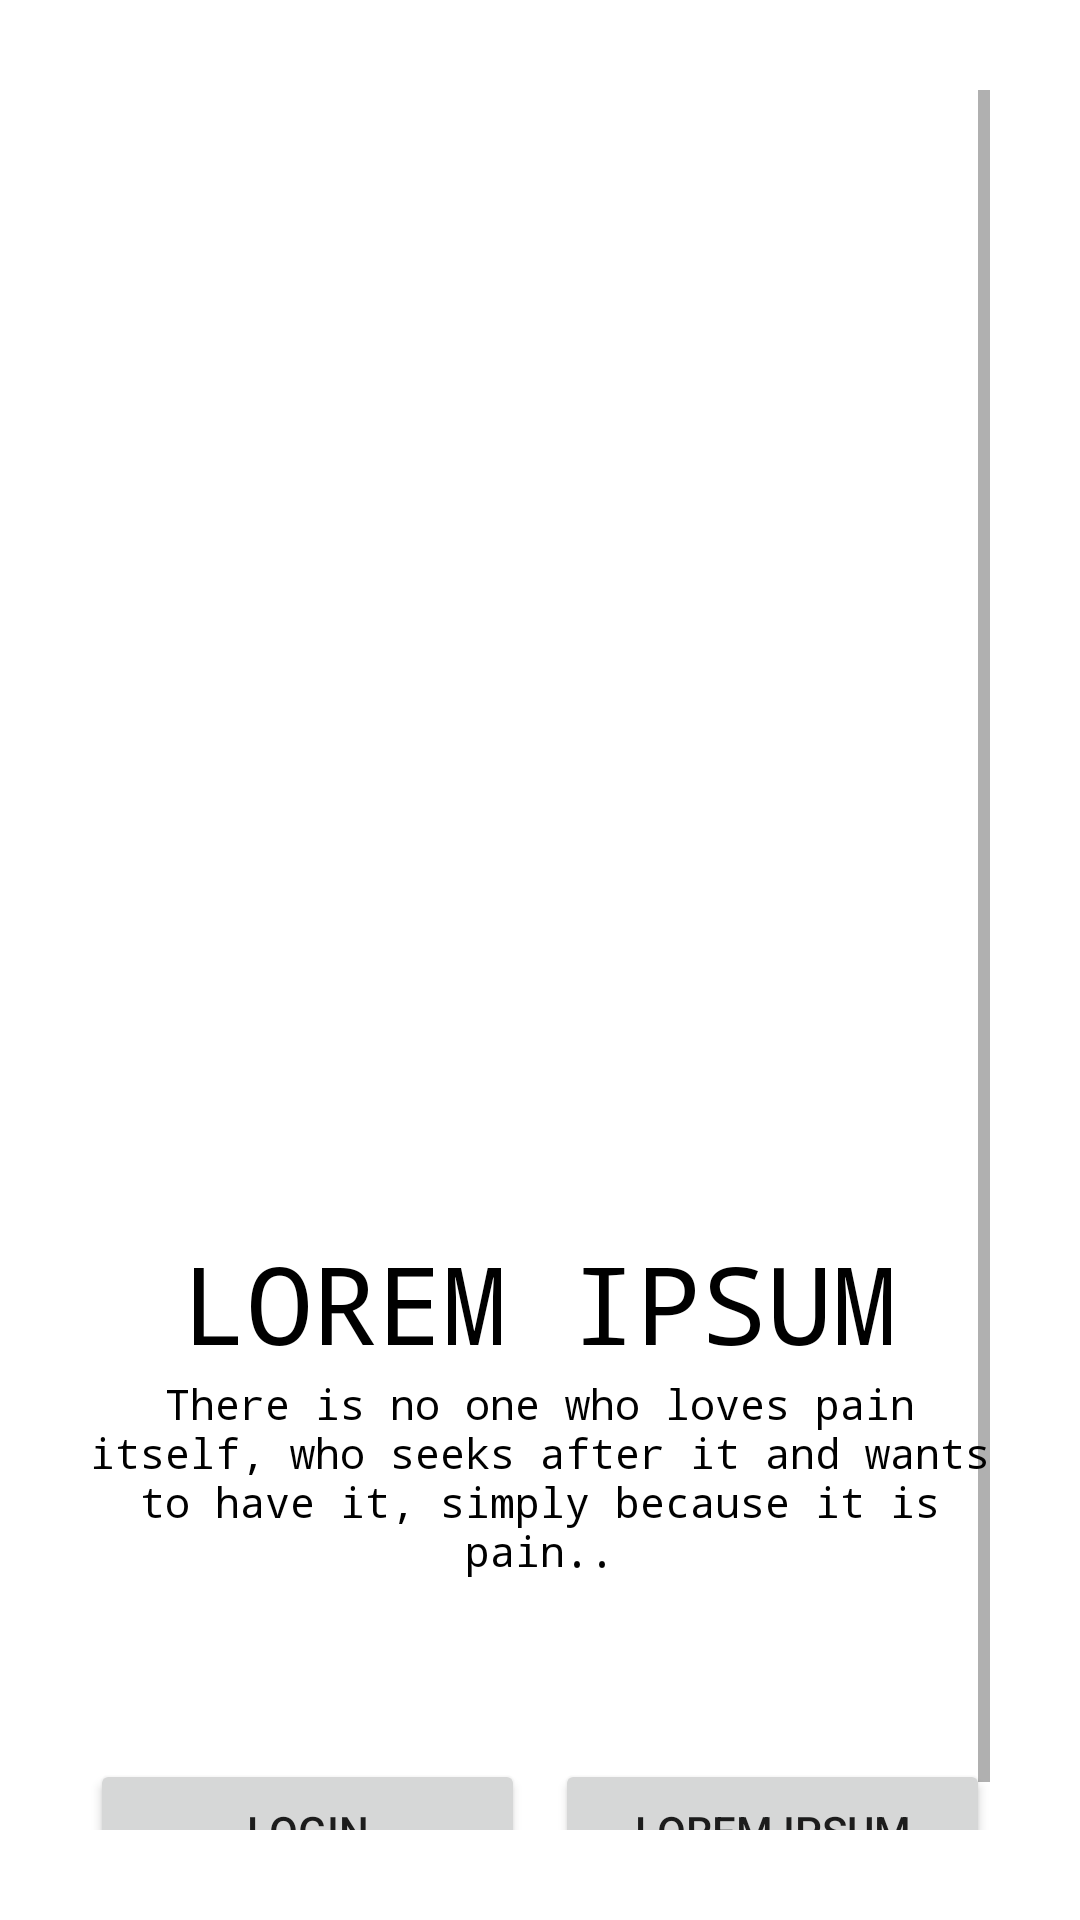

Android layout source for this screen:
<!-- AndroidManifest.xml: application theme Theme.MaterialComponents.Light.NoActionBar -->
<!-- res/layout/activity_login_start_up_screen.xml -->
<?xml version="1.0" encoding="utf-8"?>
<ScrollView xmlns:android="http://schemas.android.com/apk/res/android"
    xmlns:app="http://schemas.android.com/apk/res-auto"
    xmlns:tools="http://schemas.android.com/tools"
    android:layout_width="match_parent"
    android:layout_height="match_parent"
    android:background="@color/white"
    android:padding="30dp"
    tools:context=".common.LoginSignup.LoginStartUpScreen">


    <LinearLayout
        android:layout_width="match_parent"
        android:layout_height="wrap_content"
        android:orientation="vertical">

        <ImageView
            android:layout_width="match_parent"
            android:layout_height="300dp"
            android:src="@drawable/ic_launcher_background" />

        <TextView
            android:layout_width="wrap_content"
            android:layout_height="wrap_content"
            android:layout_gravity="center"
            android:fontFamily="monospace"
            android:text="@string/presentation_heading"
            android:textAlignment="center"
            android:textColor="@color/black"
            android:textSize="36sp"
            android:textAllCaps="true"
            android:layout_marginTop="80dp"/>
        <TextView
            android:layout_width="wrap_content"
            android:layout_height="wrap_content"
            android:layout_gravity="center"
            android:fontFamily="monospace"
            android:text="@string/presentation_tag_line"
            android:textAlignment="center"
            android:textColor="@color/black"/>

        <LinearLayout
            android:layout_width="match_parent"
            android:layout_height="wrap_content"
            android:layout_marginTop="60dp">

            <Button
                android:id="@+id/btnLogin"
                android:layout_width="0dp"
                android:layout_height="wrap_content"
                android:layout_marginRight="5dp"
                android:layout_weight="1"
                android:onClick="callLoginScreen"
                android:text="@string/login"
                android:transitionName="transition_login"/>

            <Button
                android:id="@+id/btnSignUp"
                android:layout_width="0dp"
                android:layout_height="wrap_content"
                android:layout_marginLeft="5dp"
                android:layout_weight="1"
                android:onClick="callSignUpScreen"
                android:text="@string/presentation_heading"
                android:transitionName="transition_singup"/>

        </LinearLayout>


        <com.google.android.gms.common.SignInButton
            android:id="@+id/sign_in_button"
            android:layout_width="match_parent"
            android:layout_height="wrap_content"
            android:layout_marginTop="5dp"
            android:layout_weight="1"/>
        


    </LinearLayout>

</ScrollView>
<!-- resources referenced by this layout -->
<resources>
  <color name="black">#FF000000</color>
  <color name="ming">#32686D</color>
  <color name="white">#FFFFFFFF</color>
  <string name="login">Login</string>
  <string name="presentation_heading">Lorem Ipsum</string>
  <string name="presentation_tag_line">There is no one who loves pain itself, who seeks after it and wants to have it, simply because it is pain..</string>
</resources>
